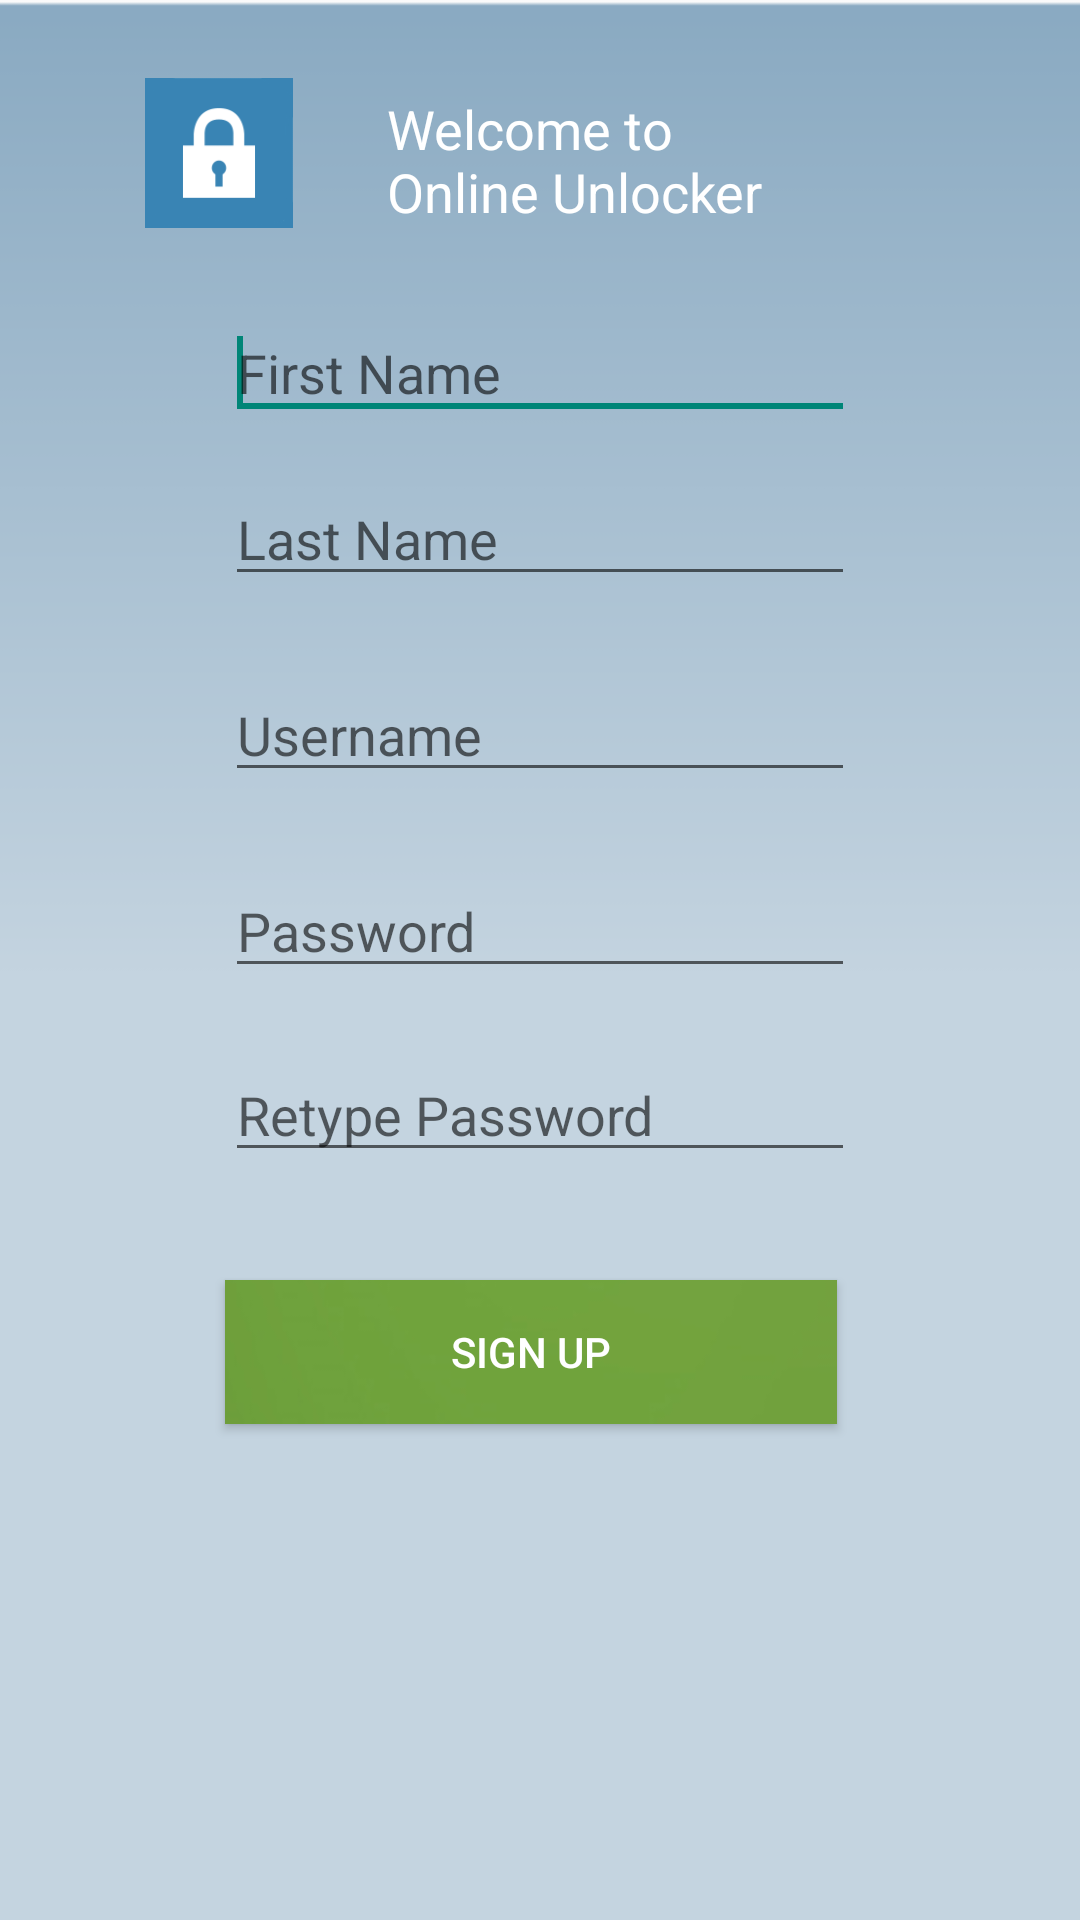

Here is an Android app screen rendered from its layout file. Give the layout XML and the strings, colors and styles it references.
<!-- AndroidManifest.xml: application theme AppTheme -->
<!-- res/layout/new_user_signup.xml -->
<?xml version="1.0" encoding="utf-8"?>
<RelativeLayout xmlns:android="http://schemas.android.com/apk/res/android"
    android:layout_width="fill_parent"
    android:layout_height="fill_parent"
    android:background="@drawable/bkg"
    android:gravity="fill_horizontal" >
    
	<ImageView
	        android:id="@+id/appLogo"
	        android:layout_width="50dp"
	        android:layout_height="50dp"
	        android:layout_alignParentLeft="true"
	        android:layout_alignParentTop="true"
	        android:layout_marginLeft="48dp"
	        android:layout_marginTop="26dp"
	        android:contentDescription="@string/app_logo"
	        android:src="@drawable/lock_icon" />

	<TextView
	    android:id="@+id/appTitle"
	    android:layout_width="150dp"
	    android:layout_height="wrap_content"
	    android:layout_alignBottom="@+id/appLogo"
	    android:layout_marginLeft="31dp"
	    android:layout_toRightOf="@+id/appLogo"
	    android:text="@string/app_title"
	    android:textAppearance="?android:attr/textAppearanceMedium"
	    android:textColor="@android:color/white" />

	<EditText
	    android:id="@+id/firstName"
	    android:layout_width="wrap_content"
	    android:layout_height="wrap_content"
	    android:layout_below="@+id/appLogo"
	    android:layout_centerHorizontal="true"
	    android:layout_marginTop="26dp"
	    android:ems="10"
	    android:hint="@string/first_name" >

	    <requestFocus />
	</EditText>

	<EditText
	    android:id="@+id/lastName"
	    android:layout_width="wrap_content"
	    android:layout_height="wrap_content"
	    android:layout_below="@+id/firstName"
	    android:layout_centerHorizontal="true"
	    android:layout_marginTop="14dp"
	    android:ems="10"
	    android:hint="@string/last_name" />

	<EditText
	    android:id="@+id/password"
	    android:layout_width="wrap_content"
	    android:layout_height="wrap_content"
	    android:layout_alignLeft="@+id/userName"
	    android:layout_alignRight="@+id/userName"
	    android:layout_below="@+id/userName"
	    android:layout_marginTop="24dp"
	    android:ems="10"
	    android:hint="@string/password"
	    android:inputType="textPassword" />

	<EditText
	    android:id="@+id/passwordAgain"
	    android:layout_width="wrap_content"
	    android:layout_height="wrap_content"
	    android:layout_alignLeft="@+id/password"
	    android:layout_alignRight="@+id/password"
	    android:layout_below="@+id/password"
	    android:layout_marginTop="20dp"
	    android:ems="10"
	    android:hint="@string/retype_password"
	    android:inputType="textPassword" />

	<EditText
	    android:id="@+id/userName"
	    android:layout_width="wrap_content"
	    android:layout_height="wrap_content"
	    android:layout_alignLeft="@+id/lastName"
	    android:layout_below="@+id/lastName"
	    android:layout_marginTop="24dp"
	    android:ems="10"
	    android:hint="@string/username" />

	<Button
	    android:id="@+id/register"
	    style="?android:attr/buttonStyleSmall"
	    android:layout_width="wrap_content"
	    android:layout_height="wrap_content"
	    android:layout_alignLeft="@+id/passwordAgain"
	    android:layout_alignRight="@+id/appTitle"
	    android:layout_below="@+id/passwordAgain"
	    android:layout_marginTop="36dp"
	    android:background="@drawable/green_button"
	    android:text="@string/new_user" 
	    android:textColor="@android:color/white" />

</RelativeLayout>
<!-- resources referenced by this layout -->
<resources>
  <!-- drawable bkg: png bitmap (drawable-hdpi, 2186 bytes) -->
  <!-- drawable green_button: png bitmap (drawable-hdpi, 2498 bytes) -->
  <!-- drawable lock_icon: png bitmap (drawable-hdpi, 2440 bytes) -->
  <string name="app_logo">Welcome to Online Unlocker</string>
  <string name="app_title">Welcome to Online Unlocker</string>
  <string name="first_name">First Name</string>
  <string name="last_name">Last Name</string>
  <string name="new_user">Sign Up</string>
  <string name="password">Password</string>
  <string name="retype_password">Retype Password</string>
  <string name="username">Username</string>
  <style name="AppTheme" parent="AppBaseTheme">
          
      </style>
  <style name="AppBaseTheme" parent="Theme.AppCompat.Light">
          
      </style>
</resources>
